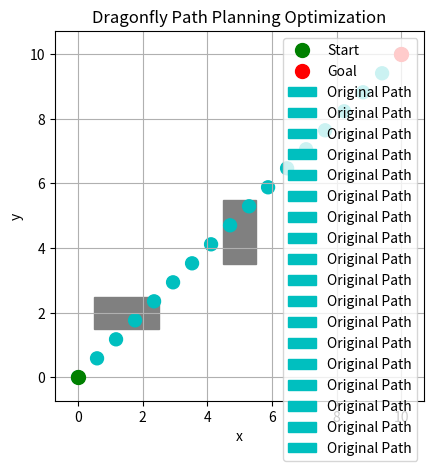

Write Python code to recreate this figure. (Note: this script raises an exception after producing the figure.)
'''
1. In this program, the variable `safety_size` is defined as the space surrounding the obstacle 
that the path should avoid.
2. Objective function 計算新舊路徑點的距離平方和（不包括起始和終點）、新路徑點之間的距離平方和、新點與碰撞起始點、終點的距離平方和。
'''

import numpy as np
import matplotlib.pyplot as plt
import time  

# 定義環境配置
grid_width = 11
grid_height = 11
start = np.array([0, 0])
goal = np.array([10, 10])
# 使用矩形的左下角和右上角座標來定義障礙物
obstacles = [
    (np.array([0.5, 1.5]), np.array([2.5, 2.5])),  # 第一個矩形障礙物
    (np.array([4.5, 3.5]), np.array([5.5, 5.5]))  # 第二個矩形障礙物
]
safety_size = 0.1
waypoint_distance = 0.8  # 路徑上點的距離

# 檢查點是否在障礙物的正方形區域內
def is_point_in_square(point, obstacle, safety_size):
    square_bottom_left = obstacle[0]
    square_top_right = obstacle[1]
    return (square_bottom_left[0] - safety_size <= point[0] <= square_top_right[0] + safety_size and
            square_bottom_left[1] - safety_size <= point[1] <= square_top_right[1] + safety_size)

# 生成新的點，位於障礙物邊緣之外
def generate_new_point_away_from_obstacle(closest_points, obstacle, safety_size):
    new_points = []
    # 提取不包括第一個和最後一個點的中間點
    for point in closest_points[1:-1]:  # 跳過第一個和最後一個點
        direction = point - obstacle
        distance = np.linalg.norm(direction)
        if distance == 0:
            new_points.append(point)  # 若點正好在障礙物中心，返回原點
        else:
            # 將點從障礙物邊緣偏移一定距離(距離障礙物邊緣加上safety_size的距離)
            new_point = obstacle + (direction / distance) * (safety_size) 
            new_points.append(new_point)
    return new_points  # 返回新生成的點位

# 定義目標函數
def objective_function(new_points, closest_points):
    """
    new_points: 由 generate_new_point_away_from_obstacle 生成的新點
    closest_points: find_closest_points_to_obstacle 回傳的 closest_points 包含碰撞起始和終點(皆為原始路徑上的點位)
    weights: 權重，包含 w_old, w_new, w_transition 等
    """
    w_old = 0.5  # 原始路徑點的權重
    w_new = 0.5  # 新路徑點的權重
    w_transition = 0.5  # 路徑過渡點之間的權重
    
    distance_to_original = 0
    distance_between_new_points = 0
    transition_distances = 0
    
    # 計算新舊路徑點的距離平方和（不包括起始和終點）
    for new_p, old_p in zip(new_points, closest_points[1:-1]):  # 只對內部點進行計算
        distance_to_original += (np.linalg.norm(new_p - old_p) ** 2) * w_old
    
    # 計算新路徑點之間的距離平方和
    for i in range(1, len(new_points)):
        distance_between_new_points += (np.linalg.norm(new_points[i] - new_points[i - 1]) ** 2) * w_new
    
    # 計算新點與碰撞起始點、終點的距離平方和
    transition_distances += (np.linalg.norm(new_points[0] - closest_points[0]) ** 2) * w_transition  # 第一個新點到碰撞起始點
    transition_distances += (np.linalg.norm(new_points[-1] - closest_points[-1]) ** 2) * w_transition  # 最後一個新點到碰撞終點
    
    return distance_to_original + distance_between_new_points + transition_distances  # 返回總的距離作為目標函數值

# 定義約束函數，檢查與障礙物的距離
def constraint_function(x, obstacles, safety_size):
    for obs in obstacles:
        if is_point_in_square(x, obs, safety_size):
            return False  # 若距離小於安全距離，則返回 False
    return True  # 若所有障礙物都安全，返回 True

# 找到原始路徑中與障礙物重疊或接觸的點，並返回這些點和兩側相鄰點
def find_closest_points_to_obstacle(path, obstacle, safety_size):
    # 找出路徑中穿過障礙物或接觸到障礙物邊緣的點
    points_within_obstacle = []  # 建立空列表來儲存結果
    for p in path:  # 對路徑中的每個點進行迴圈
        if is_point_in_square(p, obstacle , safety_size):  # 如果該點在障礙物範圍內
            points_within_obstacle.append(p)  # 將該點加入結果列表

    print(f"Points within obstacle: {points_within_obstacle}")

    if not points_within_obstacle:
        return []  # 如果沒有穿過障礙物的點，返回空列表

    # 找到最早和最晚穿過障礙物的點
    first_obstacle_point = points_within_obstacle[0]
    last_obstacle_point = points_within_obstacle[-1]

    # 找到這些障礙物點在原始路徑中的索引
    first_idx = np.where(np.all(path == first_obstacle_point, axis=1))[0][0]
    last_idx = np.where(np.all(path == last_obstacle_point, axis=1))[0][0]

    # 獲取相鄰點
    closest_points = []

    #### 如果碰撞起始點和碰撞終點距離障礙物太近，可能需要再各多加一個點。####
    # 如果第一個障礙物點前面有相鄰點，取它作為碰撞起始點
    if first_idx > 0:
        closest_points.append(path[first_idx - 1])  # 相鄰的前一點作為碰撞起始點

    # 加入所有穿過障礙物的點
    closest_points.extend(points_within_obstacle)

    # 如果最後一個障礙物點後面有相鄰點，取它作為碰撞終點
    if last_idx < len(path) - 1:
        closest_points.append(path[last_idx + 1])  # 相鄰的下一點作為碰撞終點

    return closest_points  # 返回結果，包括碰撞起始點、終點和障礙物內的點

# 可視化
def visualize_grid(ax, start, goal, obstacles, positions=None, path=None, new_points=None, original_path=None, closest_points=None):
    ax.cla()  # 清除當前的圖表，保留窗口
    ax.plot(start[0], start[1], 'go', markersize=10, label='Start')  # 起點
    ax.plot(goal[0], goal[1], 'ro', markersize=10, label='Goal')  # 終點
    
    for bottom_left, top_right in obstacles:
        rect = plt.Rectangle(bottom_left, top_right[0] - bottom_left[0], top_right[1] - bottom_left[1], color='gray')
        ax.add_patch(rect)  # 畫出矩形障礙物

    circle_radius = 0.2  # 這裡設定一個圓的半徑

    # 畫出原始路徑的點作為圓形
    if original_path is not None:
        for point in original_path:
            circle = plt.Circle(point, radius=circle_radius, color='c', fill=True, label='Original Path')
            ax.add_patch(circle)

    # 當前位置的圓形
    if positions is not None:
        for pos in positions:
            circle = plt.Circle(pos, radius=circle_radius, color='b', fill=True, label='Current Position')
            ax.add_patch(circle)

    # 路徑的圓形
    if path is not None:
        path = np.array(path)
        for pos in path:
            circle = plt.Circle(pos, radius=circle_radius, color='b', fill=True)
            ax.add_patch(circle)

    # 碰撞起始和終點的圓形
    if closest_points is not None and len(closest_points) > 0:
        for point in closest_points:
            circle = plt.Circle(point, radius=circle_radius, color='orange', fill=True, label='Closest Points')
            ax.add_patch(circle)

    # 新生成點的圓形
    if new_points is not None and len(new_points) > 0:
        for point in new_points:
            circle = plt.Circle(point, radius=circle_radius, color='purple', fill=True, label='New Points')
            ax.add_patch(circle)

    plt.gca().set_aspect('equal', adjustable='box')
    ax.set_title('Dragonfly Path Planning Optimization')
    ax.set_xlabel('x')
    ax.set_ylabel('y')
    ax.legend()
    ax.grid(True)
    plt.draw()
    plt.pause(0.1)


# 生成初始路徑
def generate_initial_path(start, goal, distance):
    # 生成從起點到終點的路徑，並在路徑上添加點
    num_points = int(np.linalg.norm(goal - start) / distance)
    initial_path = np.linspace(start, goal, num=num_points + 1)
    # print(f"Initial Path: {initial_path}")
    return initial_path

# 計算路徑的總長度
def calculate_path_length(path):
    return np.sum([np.linalg.norm(path[i] - path[i-1]) for i in range(1, len(path))])

# 牛頓法實現
def newton_method(start, goal, obstacles, safety_size, initial_guess, original_path, max_iter=10, tol=0.2):
    x = np.array(initial_guess)  # 將初始猜測轉換為 numpy 陣列
    positions = []  # 記錄每次的當前位置
    path = []      # 記錄已走的路徑
    new_points = []  # 記錄新生成的點
    fig, ax = plt.subplots()  # 初始化圖表
    visualize_grid(ax, start, goal, obstacles, original_path=original_path)  # 初始可視化
    
    # 計算開始的時間
    start_time = time.time()  # 開始計時

    step_size = 0.3  # 步長
    stuck_counter = 0  # 停滯計數器
    stuck_threshold = 2  # 停滯阈值

    for j in range(max_iter):  # 增加迭代計數器 j
        near_obstacle = False
        closest_points = []

        # 檢查是否接近障礙物
        for obs in obstacles:
            if np.linalg.norm(x - obs) < safety_size:
                near_obstacle = True
                print("Approaching an obstacle, adjusting path...")

                # 獲取原始路徑中經過障礙物(含安全距離)的點位
                closest_points = find_closest_points_to_obstacle(original_path, obs, safety_size)
                
                # 將每個經過障礙物的原始路徑點生成一個新的點，位於障礙物邊緣之外
                for point in closest_points:
                    new_point = generate_new_point_away_from_obstacle(point, obs, safety_size)
                    if constraint_function(new_point, obs, safety_size):  # 確保新點安全
                        new_points.append(new_point)  # 記錄每個新生成的點
                        positions.append(new_point)  # 記錄當前位置
                        path.append(new_point)  # 記錄路徑
                x = path[-1]  # 更新為最後一個新生成的位置
                break
        
        # 如果沒有接近障礙物，沿著原始路徑前進
        if not near_obstacle:
            grad = (x - goal) / np.linalg.norm(x - goal)
            new_position = x - grad * step_size  # 計算新的位置
            
            # 確保新位置安全
            if constraint_function(new_position, obs, safety_size):
                positions.append(x.copy())  # 記錄當前位置
                path.append(x.copy())  # 記錄路徑
                x = new_position  # 更新位置
                stuck_counter = 0  # 重置停滯計數器
            else:
                print("New position is not safe, trying to adjust...")
                stuck_counter += 1  # 增加停滯計數器
                if stuck_counter > stuck_threshold:  # 如果停滯次數超過阈值
                    # 在當前位置周圍隨機擾動
                    x += np.random.uniform(-1, 1, size=x.shape)
                    stuck_counter = 0  # 重置停滯計數器

        # Convert positions to a consistent format before visualization
        positions_array = np.array(positions)
        path_array = np.array(path)
        new_points_array = np.array(new_points) if new_points else np.empty((0, 2))

        # 更新可視化，包括最近的四個點
        visualize_grid(ax, start, goal, obstacles, positions=positions_array, path=path_array, new_points=new_points_array, original_path=original_path, closest_points=closest_points)

        # 印出每次迭代的位置
        print(f"Iteration {j + 1}, Current position: {x}")

        # 停止條件：如果距離目標點足夠接近，或已達到最大迭代次數
        if np.linalg.norm(x - goal) < tol:
            print("Goal reached!")
            break

    # 計算結束的時間
    end_time = time.time()  # 結束計時

    # 計算最終路徑長度
    path_length = calculate_path_length(np.array(path))
    
    # 計算總運算時間
    total_time = end_time - start_time
    print(f"Final Path Length: {path_length:.4f} units")
    print(f"Total Computation Time: {total_time:.4f} seconds")
    
    return x

# 使用範例
initial_guess = start.copy()  # 將初始猜測位置設置為起點
original_path = generate_initial_path(start, goal, waypoint_distance)  # 生成初始路
final_position = newton_method(start, goal, obstacles, safety_size, initial_guess, original_path)
print("Final Position:", final_position)

plt.show()